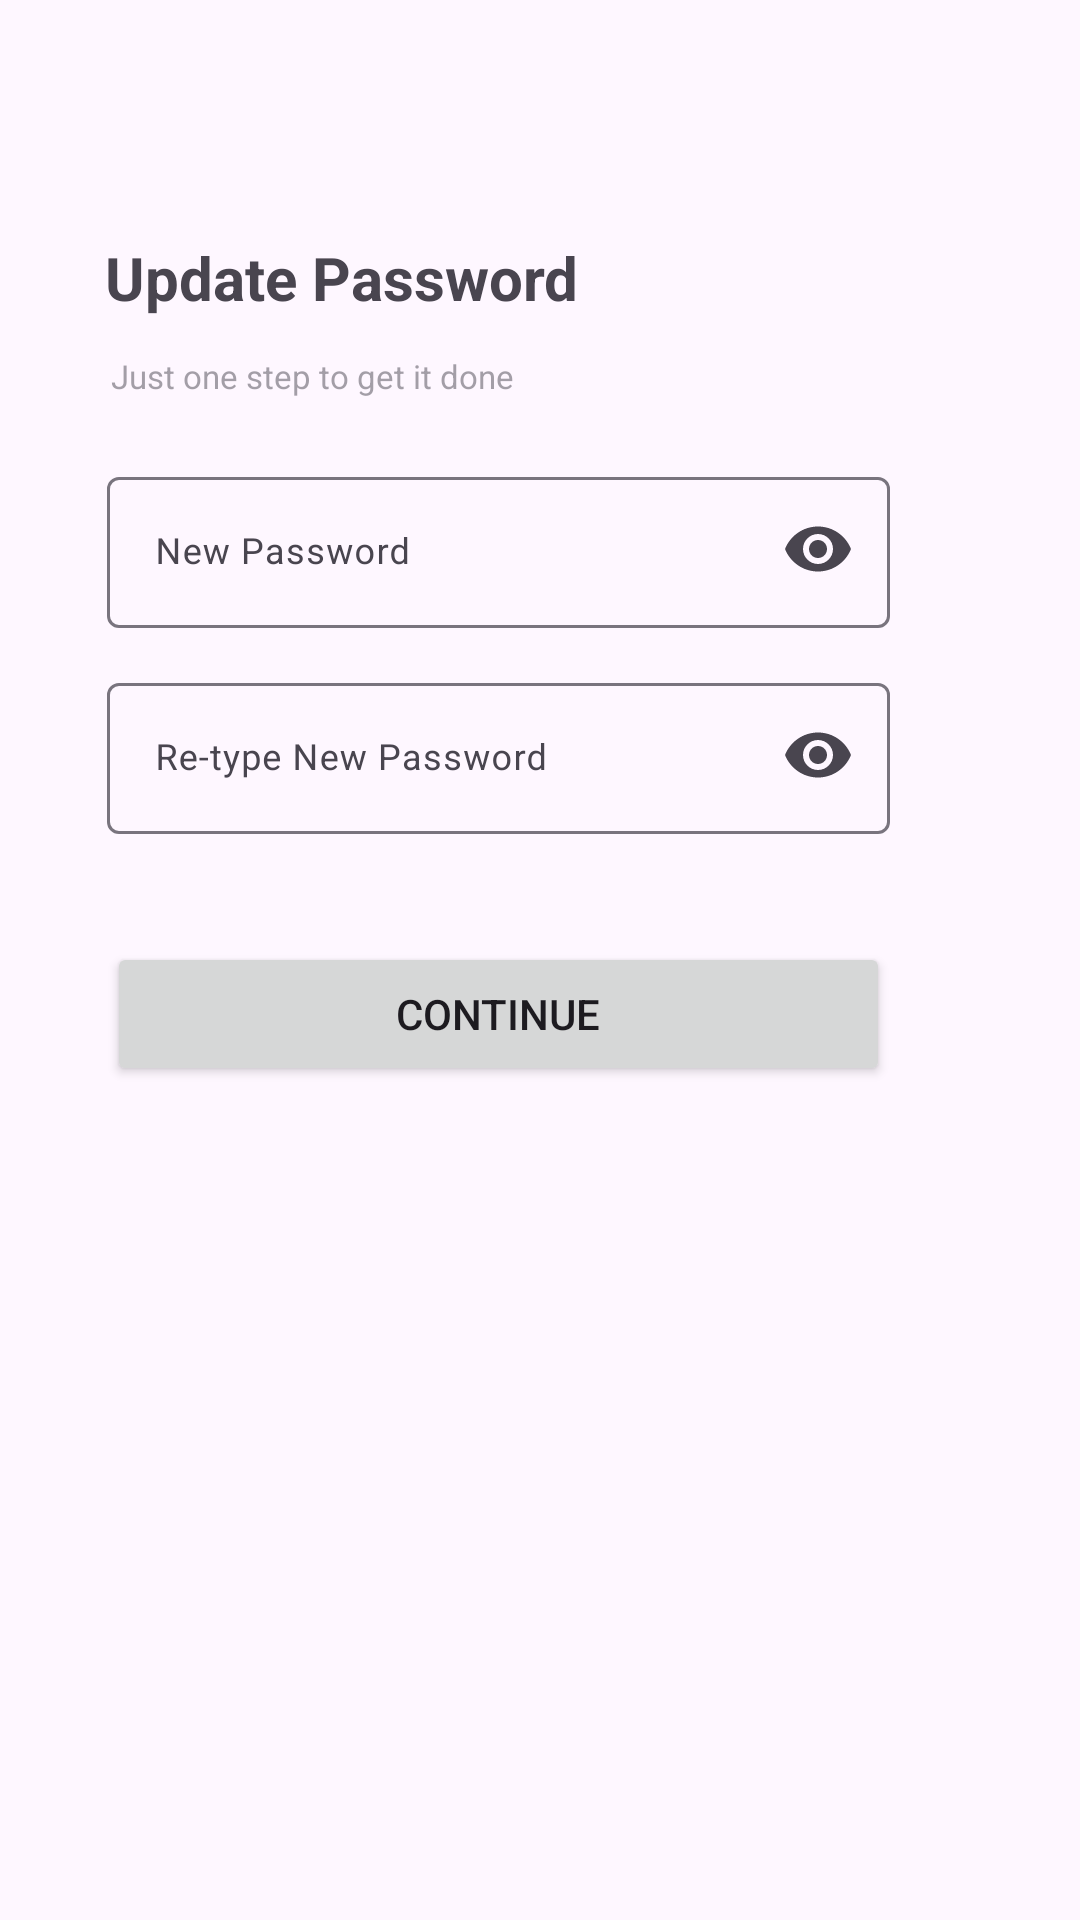

Reconstruct the res/layout file that produces this screen, plus the resources it refers to.
<!-- AndroidManifest.xml: application theme Theme.KitaSetara -->
<!-- res/layout/fragment_new_password.xml -->
<?xml version="1.0" encoding="utf-8"?>
<androidx.constraintlayout.widget.ConstraintLayout xmlns:android="http://schemas.android.com/apk/res/android"
    xmlns:app="http://schemas.android.com/apk/res-auto"
    xmlns:tools="http://schemas.android.com/tools"
    android:layout_width="match_parent"
    android:layout_height="match_parent"
    tools:context=".view.NewPasswordFragment">

    <TextView
        android:id="@+id/textView14"
        android:layout_width="wrap_content"
        android:layout_height="wrap_content"
        android:layout_marginStart="61dp"
        android:layout_marginTop="79dp"
        android:layout_marginEnd="193dp"
        android:text="Update Password"
        android:textSize="20sp"
        android:textStyle="bold"
        app:layout_constraintEnd_toEndOf="parent"
        app:layout_constraintStart_toStartOf="parent"
        app:layout_constraintTop_toTopOf="parent" />

    <TextView
        android:id="@+id/textView16"
        android:layout_width="wrap_content"
        android:layout_height="wrap_content"
        android:layout_marginStart="61dp"
        android:layout_marginTop="12dp"
        android:layout_marginEnd="213dp"
        android:alpha="0.5"
        android:text="Just one step to get it done"
        android:textSize="11sp"
        app:layout_constraintEnd_toEndOf="parent"
        app:layout_constraintStart_toStartOf="parent"
        app:layout_constraintTop_toBottomOf="@+id/textView14" />

    <com.google.android.material.textfield.TextInputLayout
        android:id="@+id/textInputLayout3"
        android:layout_width="wrap_content"
        android:layout_height="wrap_content"
        android:layout_marginStart="61dp"
        android:layout_marginTop="21dp"
        app:endIconMode="password_toggle"
        android:layout_marginEnd="89dp"
        android:hint="New Password"

        app:layout_constraintEnd_toEndOf="parent"
        app:layout_constraintStart_toStartOf="parent"
        app:layout_constraintTop_toBottomOf="@+id/textView16">

        <com.google.android.material.textfield.TextInputEditText
            android:id="@+id/et_newpass"
            android:layout_width="261dp"
            android:inputType="textPassword"
            android:layout_height="wrap_content"
            android:textSize="12sp" />
    </com.google.android.material.textfield.TextInputLayout>

    <com.google.android.material.textfield.TextInputLayout
        android:id="@+id/textInputLayout2"
        android:layout_width="wrap_content"
        android:layout_height="wrap_content"
        android:layout_marginStart="61dp"
        android:layout_marginTop="13dp"
        app:endIconMode="password_toggle"
        android:layout_marginEnd="89dp"
        android:hint="Re-type New Password"
        app:layout_constraintEnd_toEndOf="parent"
        app:layout_constraintStart_toStartOf="parent"
        app:layout_constraintTop_toBottomOf="@+id/textInputLayout3">

        <com.google.android.material.textfield.TextInputEditText
            android:id="@+id/et_conf_newpass"
            android:layout_width="261dp"
            android:inputType="textPassword"
            android:layout_height="wrap_content"
            android:textSize="12sp" />
    </com.google.android.material.textfield.TextInputLayout>

    <Button
        android:id="@+id/btn_continue_submit"
        android:layout_width="261dp"
        android:layout_height="wrap_content"
        android:layout_marginStart="61dp"
        android:layout_marginTop="36dp"
        android:layout_marginEnd="89dp"
        android:text="Continue"
        app:layout_constraintEnd_toEndOf="parent"
        app:layout_constraintStart_toStartOf="parent"
        app:layout_constraintTop_toBottomOf="@+id/textInputLayout2" />

    <ImageView
        android:id="@+id/iv_backbutton_2"
        android:layout_width="wrap_content"
        android:layout_height="wrap_content"
        android:layout_marginStart="24dp"
        android:layout_marginTop="27dp"
        android:layout_marginEnd="372dp"
        android:src="@drawable/baseline_arrow_back_24"
        app:layout_constraintEnd_toEndOf="parent"
        app:layout_constraintStart_toStartOf="parent"
        app:layout_constraintTop_toTopOf="parent" />
</androidx.constraintlayout.widget.ConstraintLayout>
<!-- resources referenced by this layout -->
<resources>
  <!-- drawable baseline_arrow_back_24 (drawable) -->
  <vector android:autoMirrored="true" android:height="24dp"
      android:tint="#161616" android:viewportHeight="24"
      android:viewportWidth="24" android:width="24dp" xmlns:android="http://schemas.android.com/apk/res/android">
      <path android:fillColor="@android:color/white" android:pathData="M20,11H7.83l5.59,-5.59L12,4l-8,8 8,8 1.41,-1.41L7.83,13H20v-2z"/>
  </vector>
  <style name="Theme.KitaSetara" parent="Base.Theme.KitaSetara" />
  <style name="Base.Theme.KitaSetara" parent="Theme.Material3.DayNight.NoActionBar">
          
          <item name="colorPrimary">@color/orange_base</item>
      </style>
  <color name="orange_base">#FF8A00</color>
</resources>
